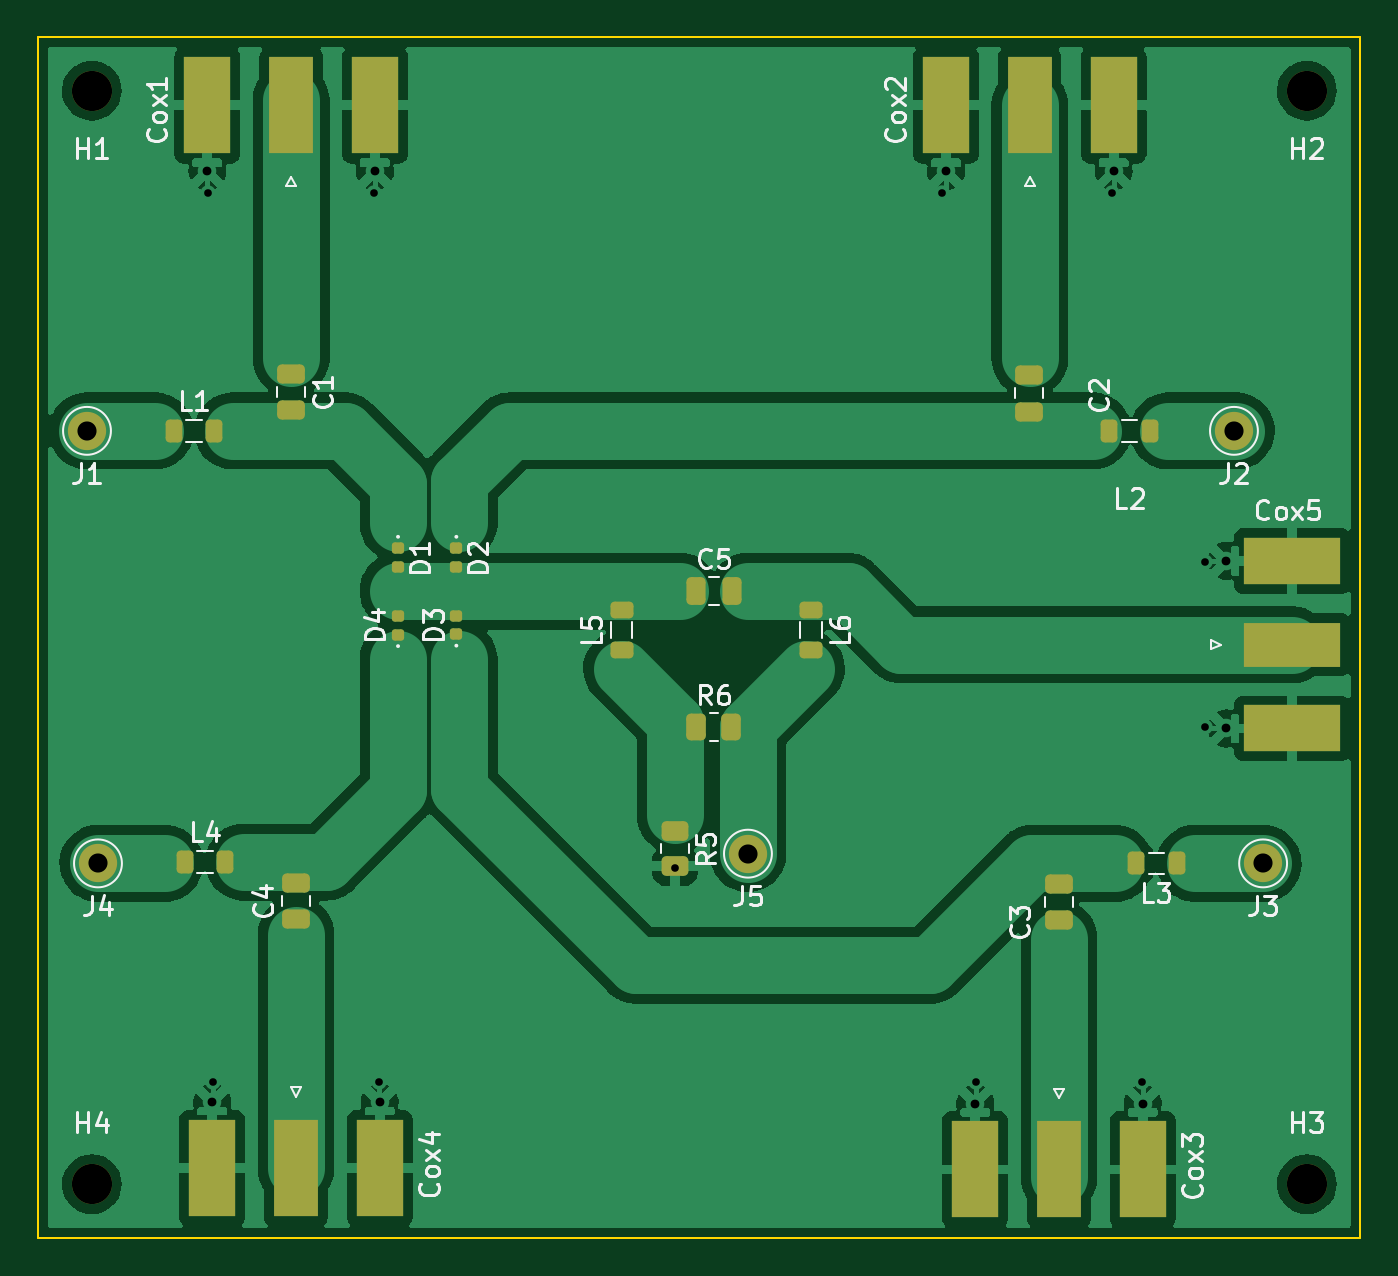
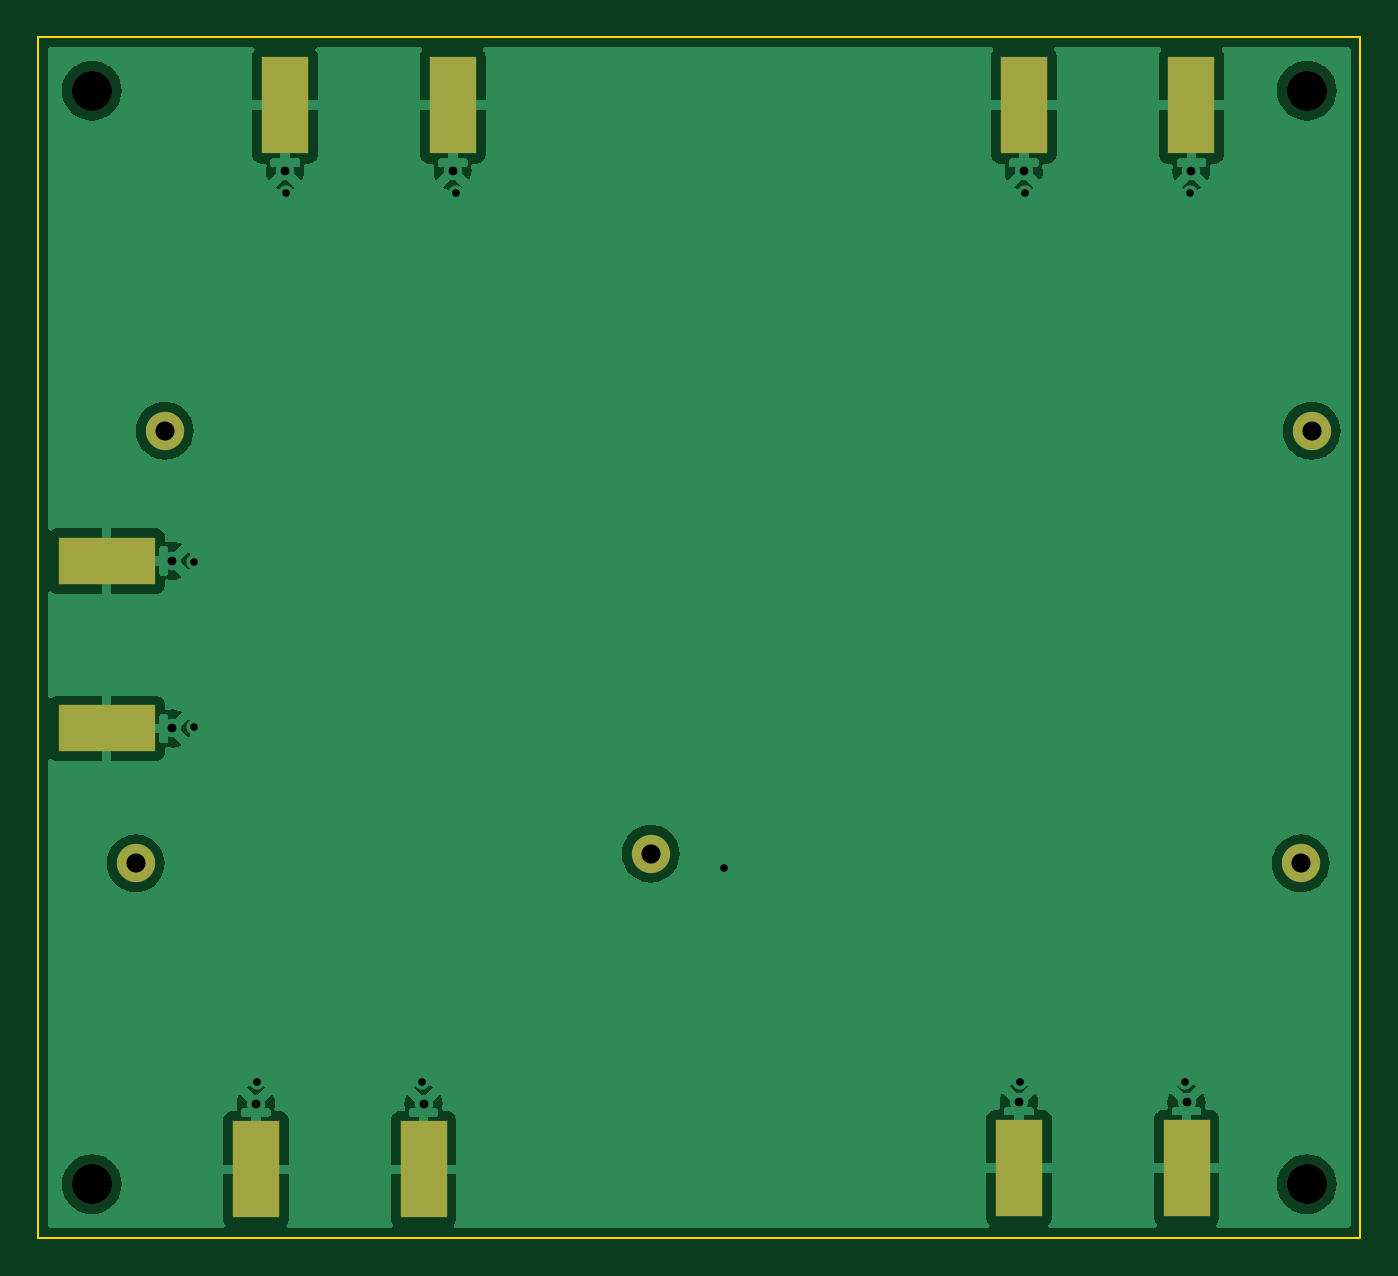
Circuit board: 11 layer files. Board 69.1 x 62.7 mm.
- bottom_copper: RF_SWITCH-B_Cu.gbr (67003 bytes)
- bottom_mask: RF_SWITCH-B_Mask.gbr (1392 bytes)
- paste: RF_SWITCH-B_Paste.gbr (916 bytes)
- bottom_silk: RF_SWITCH-B_Silkscreen.gbr (495 bytes)
- outline: RF_SWITCH-Edge_Cuts.gbr (724 bytes)
- top_copper: RF_SWITCH-F_Cu.gbr (115525 bytes)
- top_mask: RF_SWITCH-F_Mask.gbr (4556 bytes)
- paste: RF_SWITCH-F_Paste.gbr (4080 bytes)
- top_silk: RF_SWITCH-F_Silkscreen.gbr (23664 bytes)
- drill: RF_SWITCH-NPTH-drl.gbr (719 bytes)
- drill: RF_SWITCH-PTH-drl.gbr (1529 bytes)

=== bottom_copper: RF_SWITCH-B_Cu.gbr (67003 bytes, source omitted) ===
=== bottom_mask: RF_SWITCH-B_Mask.gbr ===
%TF.GenerationSoftware,KiCad,Pcbnew,(5.99.0-13051-g9e760512ac)*%
%TF.CreationDate,2021-12-06T14:56:32+00:00*%
%TF.ProjectId,RF_SWITCH,52465f53-5749-4544-9348-2e6b69636164,rev?*%
%TF.SameCoordinates,Original*%
%TF.FileFunction,Soldermask,Bot*%
%TF.FilePolarity,Negative*%
%FSLAX46Y46*%
G04 Gerber Fmt 4.6, Leading zero omitted, Abs format (unit mm)*
G04 Created by KiCad (PCBNEW (5.99.0-13051-g9e760512ac)) date 2021-12-06 14:56:32*
%MOMM*%
%LPD*%
G01*
G04 APERTURE LIST*
%ADD10C,2.100000*%
%ADD11C,2.000000*%
%ADD12R,2.420000X5.080000*%
%ADD13R,5.080000X2.420000*%
G04 APERTURE END LIST*
D10*
%TO.C,H2*%
X166116000Y-80772000D03*
%TD*%
D11*
%TO.C,J1*%
X102362000Y-98552000D03*
%TD*%
D10*
%TO.C,H3*%
X166116000Y-137922000D03*
%TD*%
D12*
%TO.C,Cox1*%
X117410000Y-81540000D03*
X108650000Y-81540000D03*
%TD*%
D11*
%TO.C,J2*%
X162306000Y-98552000D03*
%TD*%
D12*
%TO.C,Cox2*%
X156018000Y-81540000D03*
X147258000Y-81540000D03*
%TD*%
D11*
%TO.C,J3*%
X163830000Y-121158000D03*
%TD*%
%TO.C,J5*%
X136906000Y-120650000D03*
%TD*%
D13*
%TO.C,Cox5*%
X165348000Y-105348000D03*
X165348000Y-114108000D03*
%TD*%
D10*
%TO.C,H1*%
X102616000Y-80772000D03*
%TD*%
D12*
%TO.C,Cox4*%
X117664000Y-137088000D03*
X108904000Y-137088000D03*
%TD*%
D10*
%TO.C,H4*%
X102616000Y-137922000D03*
%TD*%
D12*
%TO.C,Cox3*%
X148782000Y-137154000D03*
X157542000Y-137154000D03*
%TD*%
D11*
%TO.C,J4*%
X102936000Y-121158000D03*
%TD*%
M02*

=== paste: RF_SWITCH-B_Paste.gbr ===
%TF.GenerationSoftware,KiCad,Pcbnew,(5.99.0-13051-g9e760512ac)*%
%TF.CreationDate,2021-12-06T14:56:31+00:00*%
%TF.ProjectId,RF_SWITCH,52465f53-5749-4544-9348-2e6b69636164,rev?*%
%TF.SameCoordinates,Original*%
%TF.FileFunction,Paste,Bot*%
%TF.FilePolarity,Positive*%
%FSLAX46Y46*%
G04 Gerber Fmt 4.6, Leading zero omitted, Abs format (unit mm)*
G04 Created by KiCad (PCBNEW (5.99.0-13051-g9e760512ac)) date 2021-12-06 14:56:31*
%MOMM*%
%LPD*%
G01*
G04 APERTURE LIST*
%ADD10R,2.420000X5.080000*%
%ADD11R,5.080000X2.420000*%
G04 APERTURE END LIST*
D10*
%TO.C,Cox1*%
X117410000Y-81540000D03*
X108650000Y-81540000D03*
%TD*%
%TO.C,Cox2*%
X156018000Y-81540000D03*
X147258000Y-81540000D03*
%TD*%
D11*
%TO.C,Cox5*%
X165348000Y-105348000D03*
X165348000Y-114108000D03*
%TD*%
D10*
%TO.C,Cox4*%
X117664000Y-137088000D03*
X108904000Y-137088000D03*
%TD*%
%TO.C,Cox3*%
X148782000Y-137154000D03*
X157542000Y-137154000D03*
%TD*%
M02*

=== bottom_silk: RF_SWITCH-B_Silkscreen.gbr ===
%TF.GenerationSoftware,KiCad,Pcbnew,(5.99.0-13051-g9e760512ac)*%
%TF.CreationDate,2021-12-06T14:56:31+00:00*%
%TF.ProjectId,RF_SWITCH,52465f53-5749-4544-9348-2e6b69636164,rev?*%
%TF.SameCoordinates,Original*%
%TF.FileFunction,Legend,Bot*%
%TF.FilePolarity,Positive*%
%FSLAX46Y46*%
G04 Gerber Fmt 4.6, Leading zero omitted, Abs format (unit mm)*
G04 Created by KiCad (PCBNEW (5.99.0-13051-g9e760512ac)) date 2021-12-06 14:56:31*
%MOMM*%
%LPD*%
G01*
G04 APERTURE LIST*
G04 APERTURE END LIST*
M02*

=== outline: RF_SWITCH-Edge_Cuts.gbr ===
%TF.GenerationSoftware,KiCad,Pcbnew,(5.99.0-13051-g9e760512ac)*%
%TF.CreationDate,2021-12-06T14:56:32+00:00*%
%TF.ProjectId,RF_SWITCH,52465f53-5749-4544-9348-2e6b69636164,rev?*%
%TF.SameCoordinates,Original*%
%TF.FileFunction,Profile,NP*%
%FSLAX46Y46*%
G04 Gerber Fmt 4.6, Leading zero omitted, Abs format (unit mm)*
G04 Created by KiCad (PCBNEW (5.99.0-13051-g9e760512ac)) date 2021-12-06 14:56:32*
%MOMM*%
%LPD*%
G01*
G04 APERTURE LIST*
%TA.AperFunction,Profile*%
%ADD10C,0.100000*%
%TD*%
G04 APERTURE END LIST*
D10*
X168910000Y-77978000D02*
X99822000Y-77978000D01*
X99822000Y-77978000D02*
X99822000Y-140716000D01*
X99822000Y-140716000D02*
X168910000Y-140716000D01*
X168910000Y-140716000D02*
X168910000Y-77978000D01*
M02*

=== top_copper: RF_SWITCH-F_Cu.gbr (115525 bytes, source omitted) ===
=== top_mask: RF_SWITCH-F_Mask.gbr ===
%TF.GenerationSoftware,KiCad,Pcbnew,(5.99.0-13051-g9e760512ac)*%
%TF.CreationDate,2021-12-06T14:56:31+00:00*%
%TF.ProjectId,RF_SWITCH,52465f53-5749-4544-9348-2e6b69636164,rev?*%
%TF.SameCoordinates,Original*%
%TF.FileFunction,Soldermask,Top*%
%TF.FilePolarity,Negative*%
%FSLAX46Y46*%
G04 Gerber Fmt 4.6, Leading zero omitted, Abs format (unit mm)*
G04 Created by KiCad (PCBNEW (5.99.0-13051-g9e760512ac)) date 2021-12-06 14:56:31*
%MOMM*%
%LPD*%
G01*
G04 APERTURE LIST*
G04 Aperture macros list*
%AMRoundRect*
0 Rectangle with rounded corners*
0 $1 Rounding radius*
0 $2 $3 $4 $5 $6 $7 $8 $9 X,Y pos of 4 corners*
0 Add a 4 corners polygon primitive as box body*
4,1,4,$2,$3,$4,$5,$6,$7,$8,$9,$2,$3,0*
0 Add four circle primitives for the rounded corners*
1,1,$1+$1,$2,$3*
1,1,$1+$1,$4,$5*
1,1,$1+$1,$6,$7*
1,1,$1+$1,$8,$9*
0 Add four rect primitives between the rounded corners*
20,1,$1+$1,$2,$3,$4,$5,0*
20,1,$1+$1,$4,$5,$6,$7,0*
20,1,$1+$1,$6,$7,$8,$9,0*
20,1,$1+$1,$8,$9,$2,$3,0*%
G04 Aperture macros list end*
%ADD10C,2.100000*%
%ADD11RoundRect,0.218750X-0.218750X-0.381250X0.218750X-0.381250X0.218750X0.381250X-0.218750X0.381250X0*%
%ADD12C,2.000000*%
%ADD13RoundRect,0.147500X0.172500X-0.147500X0.172500X0.147500X-0.172500X0.147500X-0.172500X-0.147500X0*%
%ADD14R,2.290000X5.080000*%
%ADD15R,2.420000X5.080000*%
%ADD16RoundRect,0.147500X-0.172500X0.147500X-0.172500X-0.147500X0.172500X-0.147500X0.172500X0.147500X0*%
%ADD17RoundRect,0.218750X0.218750X0.381250X-0.218750X0.381250X-0.218750X-0.381250X0.218750X-0.381250X0*%
%ADD18RoundRect,0.218750X-0.381250X0.218750X-0.381250X-0.218750X0.381250X-0.218750X0.381250X0.218750X0*%
%ADD19RoundRect,0.250000X-0.475000X0.250000X-0.475000X-0.250000X0.475000X-0.250000X0.475000X0.250000X0*%
%ADD20R,5.080000X2.290000*%
%ADD21R,5.080000X2.420000*%
%ADD22RoundRect,0.250000X0.475000X-0.250000X0.475000X0.250000X-0.475000X0.250000X-0.475000X-0.250000X0*%
%ADD23RoundRect,0.250000X-0.250000X-0.475000X0.250000X-0.475000X0.250000X0.475000X-0.250000X0.475000X0*%
%ADD24RoundRect,0.218750X0.381250X-0.218750X0.381250X0.218750X-0.381250X0.218750X-0.381250X-0.218750X0*%
%ADD25RoundRect,0.250000X-0.262500X-0.450000X0.262500X-0.450000X0.262500X0.450000X-0.262500X0.450000X0*%
%ADD26RoundRect,0.250000X-0.450000X0.262500X-0.450000X-0.262500X0.450000X-0.262500X0.450000X0.262500X0*%
G04 APERTURE END LIST*
D10*
%TO.C,H2*%
X166116000Y-80772000D03*
%TD*%
D11*
%TO.C,L4*%
X107461500Y-121092000D03*
X109586500Y-121092000D03*
%TD*%
D12*
%TO.C,J1*%
X102362000Y-98552000D03*
%TD*%
D13*
%TO.C,D4*%
X118618000Y-109197000D03*
X118618000Y-108227000D03*
%TD*%
D10*
%TO.C,H3*%
X166116000Y-137922000D03*
%TD*%
D14*
%TO.C,Cox1*%
X113030000Y-81540000D03*
D15*
X117410000Y-81540000D03*
X108650000Y-81540000D03*
%TD*%
D12*
%TO.C,J2*%
X162306000Y-98552000D03*
%TD*%
D16*
%TO.C,D1*%
X118618000Y-104694000D03*
X118618000Y-105664000D03*
%TD*%
D14*
%TO.C,Cox2*%
X151638000Y-81540000D03*
D15*
X156018000Y-81540000D03*
X147258000Y-81540000D03*
%TD*%
D17*
%TO.C,L2*%
X157907500Y-98552000D03*
X155782500Y-98552000D03*
%TD*%
D12*
%TO.C,J3*%
X163830000Y-121158000D03*
%TD*%
D17*
%TO.C,L3*%
X159304500Y-121158000D03*
X157179500Y-121158000D03*
%TD*%
D18*
%TO.C,L6*%
X140208000Y-107903500D03*
X140208000Y-110028500D03*
%TD*%
D11*
%TO.C,L1*%
X106887500Y-98552000D03*
X109012500Y-98552000D03*
%TD*%
D19*
%TO.C,C1*%
X113030000Y-95570000D03*
X113030000Y-97470000D03*
%TD*%
D16*
%TO.C,D2*%
X121666000Y-104694000D03*
X121666000Y-105664000D03*
%TD*%
D12*
%TO.C,J5*%
X136906000Y-120650000D03*
%TD*%
D20*
%TO.C,Cox5*%
X165348000Y-109728000D03*
D21*
X165348000Y-105348000D03*
X165348000Y-114108000D03*
%TD*%
D10*
%TO.C,H1*%
X102616000Y-80772000D03*
%TD*%
D22*
%TO.C,C4*%
X113284000Y-124074000D03*
X113284000Y-122174000D03*
%TD*%
D23*
%TO.C,C5*%
X134178000Y-106934000D03*
X136078000Y-106934000D03*
%TD*%
D19*
%TO.C,C2*%
X151600000Y-95650000D03*
X151600000Y-97550000D03*
%TD*%
D24*
%TO.C,L5*%
X130302000Y-110028500D03*
X130302000Y-107903500D03*
%TD*%
D14*
%TO.C,Cox4*%
X113284000Y-137088000D03*
D15*
X117664000Y-137088000D03*
X108904000Y-137088000D03*
%TD*%
D10*
%TO.C,H4*%
X102616000Y-137922000D03*
%TD*%
D22*
%TO.C,C3*%
X153162000Y-124140000D03*
X153162000Y-122240000D03*
%TD*%
D25*
%TO.C,R6*%
X134215500Y-114046000D03*
X136040500Y-114046000D03*
%TD*%
D14*
%TO.C,Cox3*%
X153162000Y-137154000D03*
D15*
X148782000Y-137154000D03*
X157542000Y-137154000D03*
%TD*%
D12*
%TO.C,J4*%
X102936000Y-121158000D03*
%TD*%
D13*
%TO.C,D3*%
X121666000Y-109174000D03*
X121666000Y-108204000D03*
%TD*%
D26*
%TO.C,R5*%
X133096000Y-119483500D03*
X133096000Y-121308500D03*
%TD*%
M02*

=== paste: RF_SWITCH-F_Paste.gbr ===
%TF.GenerationSoftware,KiCad,Pcbnew,(5.99.0-13051-g9e760512ac)*%
%TF.CreationDate,2021-12-06T14:56:31+00:00*%
%TF.ProjectId,RF_SWITCH,52465f53-5749-4544-9348-2e6b69636164,rev?*%
%TF.SameCoordinates,Original*%
%TF.FileFunction,Paste,Top*%
%TF.FilePolarity,Positive*%
%FSLAX46Y46*%
G04 Gerber Fmt 4.6, Leading zero omitted, Abs format (unit mm)*
G04 Created by KiCad (PCBNEW (5.99.0-13051-g9e760512ac)) date 2021-12-06 14:56:31*
%MOMM*%
%LPD*%
G01*
G04 APERTURE LIST*
G04 Aperture macros list*
%AMRoundRect*
0 Rectangle with rounded corners*
0 $1 Rounding radius*
0 $2 $3 $4 $5 $6 $7 $8 $9 X,Y pos of 4 corners*
0 Add a 4 corners polygon primitive as box body*
4,1,4,$2,$3,$4,$5,$6,$7,$8,$9,$2,$3,0*
0 Add four circle primitives for the rounded corners*
1,1,$1+$1,$2,$3*
1,1,$1+$1,$4,$5*
1,1,$1+$1,$6,$7*
1,1,$1+$1,$8,$9*
0 Add four rect primitives between the rounded corners*
20,1,$1+$1,$2,$3,$4,$5,0*
20,1,$1+$1,$4,$5,$6,$7,0*
20,1,$1+$1,$6,$7,$8,$9,0*
20,1,$1+$1,$8,$9,$2,$3,0*%
G04 Aperture macros list end*
%ADD10RoundRect,0.218750X-0.218750X-0.381250X0.218750X-0.381250X0.218750X0.381250X-0.218750X0.381250X0*%
%ADD11RoundRect,0.147500X0.172500X-0.147500X0.172500X0.147500X-0.172500X0.147500X-0.172500X-0.147500X0*%
%ADD12R,2.290000X5.080000*%
%ADD13R,2.420000X5.080000*%
%ADD14RoundRect,0.147500X-0.172500X0.147500X-0.172500X-0.147500X0.172500X-0.147500X0.172500X0.147500X0*%
%ADD15RoundRect,0.218750X0.218750X0.381250X-0.218750X0.381250X-0.218750X-0.381250X0.218750X-0.381250X0*%
%ADD16RoundRect,0.218750X-0.381250X0.218750X-0.381250X-0.218750X0.381250X-0.218750X0.381250X0.218750X0*%
%ADD17RoundRect,0.250000X-0.475000X0.250000X-0.475000X-0.250000X0.475000X-0.250000X0.475000X0.250000X0*%
%ADD18R,5.080000X2.290000*%
%ADD19R,5.080000X2.420000*%
%ADD20RoundRect,0.250000X0.475000X-0.250000X0.475000X0.250000X-0.475000X0.250000X-0.475000X-0.250000X0*%
%ADD21RoundRect,0.250000X-0.250000X-0.475000X0.250000X-0.475000X0.250000X0.475000X-0.250000X0.475000X0*%
%ADD22RoundRect,0.218750X0.381250X-0.218750X0.381250X0.218750X-0.381250X0.218750X-0.381250X-0.218750X0*%
%ADD23RoundRect,0.250000X-0.262500X-0.450000X0.262500X-0.450000X0.262500X0.450000X-0.262500X0.450000X0*%
%ADD24RoundRect,0.250000X-0.450000X0.262500X-0.450000X-0.262500X0.450000X-0.262500X0.450000X0.262500X0*%
G04 APERTURE END LIST*
D10*
%TO.C,L4*%
X107461500Y-121092000D03*
X109586500Y-121092000D03*
%TD*%
D11*
%TO.C,D4*%
X118618000Y-109197000D03*
X118618000Y-108227000D03*
%TD*%
D12*
%TO.C,Cox1*%
X113030000Y-81540000D03*
D13*
X117410000Y-81540000D03*
X108650000Y-81540000D03*
%TD*%
D14*
%TO.C,D1*%
X118618000Y-104694000D03*
X118618000Y-105664000D03*
%TD*%
D12*
%TO.C,Cox2*%
X151638000Y-81540000D03*
D13*
X156018000Y-81540000D03*
X147258000Y-81540000D03*
%TD*%
D15*
%TO.C,L2*%
X157907500Y-98552000D03*
X155782500Y-98552000D03*
%TD*%
%TO.C,L3*%
X159304500Y-121158000D03*
X157179500Y-121158000D03*
%TD*%
D16*
%TO.C,L6*%
X140208000Y-107903500D03*
X140208000Y-110028500D03*
%TD*%
D10*
%TO.C,L1*%
X106887500Y-98552000D03*
X109012500Y-98552000D03*
%TD*%
D17*
%TO.C,C1*%
X113030000Y-95570000D03*
X113030000Y-97470000D03*
%TD*%
D14*
%TO.C,D2*%
X121666000Y-104694000D03*
X121666000Y-105664000D03*
%TD*%
D18*
%TO.C,Cox5*%
X165348000Y-109728000D03*
D19*
X165348000Y-105348000D03*
X165348000Y-114108000D03*
%TD*%
D20*
%TO.C,C4*%
X113284000Y-124074000D03*
X113284000Y-122174000D03*
%TD*%
D21*
%TO.C,C5*%
X134178000Y-106934000D03*
X136078000Y-106934000D03*
%TD*%
D17*
%TO.C,C2*%
X151600000Y-95650000D03*
X151600000Y-97550000D03*
%TD*%
D22*
%TO.C,L5*%
X130302000Y-110028500D03*
X130302000Y-107903500D03*
%TD*%
D12*
%TO.C,Cox4*%
X113284000Y-137088000D03*
D13*
X117664000Y-137088000D03*
X108904000Y-137088000D03*
%TD*%
D20*
%TO.C,C3*%
X153162000Y-124140000D03*
X153162000Y-122240000D03*
%TD*%
D23*
%TO.C,R6*%
X134215500Y-114046000D03*
X136040500Y-114046000D03*
%TD*%
D12*
%TO.C,Cox3*%
X153162000Y-137154000D03*
D13*
X148782000Y-137154000D03*
X157542000Y-137154000D03*
%TD*%
D11*
%TO.C,D3*%
X121666000Y-109174000D03*
X121666000Y-108204000D03*
%TD*%
D24*
%TO.C,R5*%
X133096000Y-119483500D03*
X133096000Y-121308500D03*
%TD*%
M02*

=== top_silk: RF_SWITCH-F_Silkscreen.gbr (23664 bytes, source omitted) ===
=== drill: RF_SWITCH-NPTH-drl.gbr ===
%TF.GenerationSoftware,KiCad,Pcbnew,(5.99.0-13051-g9e760512ac)*%
%TF.CreationDate,2021-12-06T14:56:26+00:00*%
%TF.ProjectId,RF_SWITCH,52465f53-5749-4544-9348-2e6b69636164,rev?*%
%TF.SameCoordinates,Original*%
%TF.FileFunction,NonPlated,1,2,NPTH,Drill*%
%TF.FilePolarity,Positive*%
%FSLAX46Y46*%
G04 Gerber Fmt 4.6, Leading zero omitted, Abs format (unit mm)*
G04 Created by KiCad (PCBNEW (5.99.0-13051-g9e760512ac)) date 2021-12-06 14:56:26*
%MOMM*%
%LPD*%
G01*
G04 APERTURE LIST*
%TA.AperFunction,ComponentDrill*%
%ADD10C,2.100000*%
%TD*%
G04 APERTURE END LIST*
D10*
%TO.C,H1*%
X102616000Y-80772000D03*
%TO.C,H4*%
X102616000Y-137922000D03*
%TO.C,H2*%
X166116000Y-80772000D03*
%TO.C,H3*%
X166116000Y-137922000D03*
M02*

=== drill: RF_SWITCH-PTH-drl.gbr ===
%TF.GenerationSoftware,KiCad,Pcbnew,(5.99.0-13051-g9e760512ac)*%
%TF.CreationDate,2021-12-06T14:56:26+00:00*%
%TF.ProjectId,RF_SWITCH,52465f53-5749-4544-9348-2e6b69636164,rev?*%
%TF.SameCoordinates,Original*%
%TF.FileFunction,Plated,1,2,PTH,Drill*%
%TF.FilePolarity,Positive*%
%FSLAX46Y46*%
G04 Gerber Fmt 4.6, Leading zero omitted, Abs format (unit mm)*
G04 Created by KiCad (PCBNEW (5.99.0-13051-g9e760512ac)) date 2021-12-06 14:56:26*
%MOMM*%
%LPD*%
G01*
G04 APERTURE LIST*
%TA.AperFunction,ViaDrill*%
%ADD10C,0.400000*%
%TD*%
%TA.AperFunction,ComponentDrill*%
%ADD11C,0.460000*%
%TD*%
%TA.AperFunction,ComponentDrill*%
%ADD12C,1.000000*%
%TD*%
G04 APERTURE END LIST*
D10*
X108712000Y-86106000D03*
X108966000Y-132588000D03*
X117348000Y-86106000D03*
X117602000Y-132588000D03*
X133096000Y-121412000D03*
X147066000Y-86106000D03*
X148844000Y-132588000D03*
X155956000Y-86106000D03*
X157480000Y-132588000D03*
X160782000Y-105410000D03*
X160782000Y-114046000D03*
D11*
%TO.C,Cox1*%
X108650000Y-84980000D03*
%TO.C,Cox4*%
X108904000Y-133648000D03*
%TO.C,Cox1*%
X117410000Y-84980000D03*
%TO.C,Cox4*%
X117664000Y-133648000D03*
%TO.C,Cox2*%
X147258000Y-84980000D03*
%TO.C,Cox3*%
X148782000Y-133714000D03*
%TO.C,Cox2*%
X156018000Y-84980000D03*
%TO.C,Cox3*%
X157542000Y-133714000D03*
%TO.C,Cox5*%
X161908000Y-105348000D03*
X161908000Y-114108000D03*
D12*
%TO.C,J1*%
X102362000Y-98552000D03*
%TO.C,J4*%
X102936000Y-121158000D03*
%TO.C,J5*%
X136906000Y-120650000D03*
%TO.C,J2*%
X162306000Y-98552000D03*
%TO.C,J3*%
X163830000Y-121158000D03*
M02*

